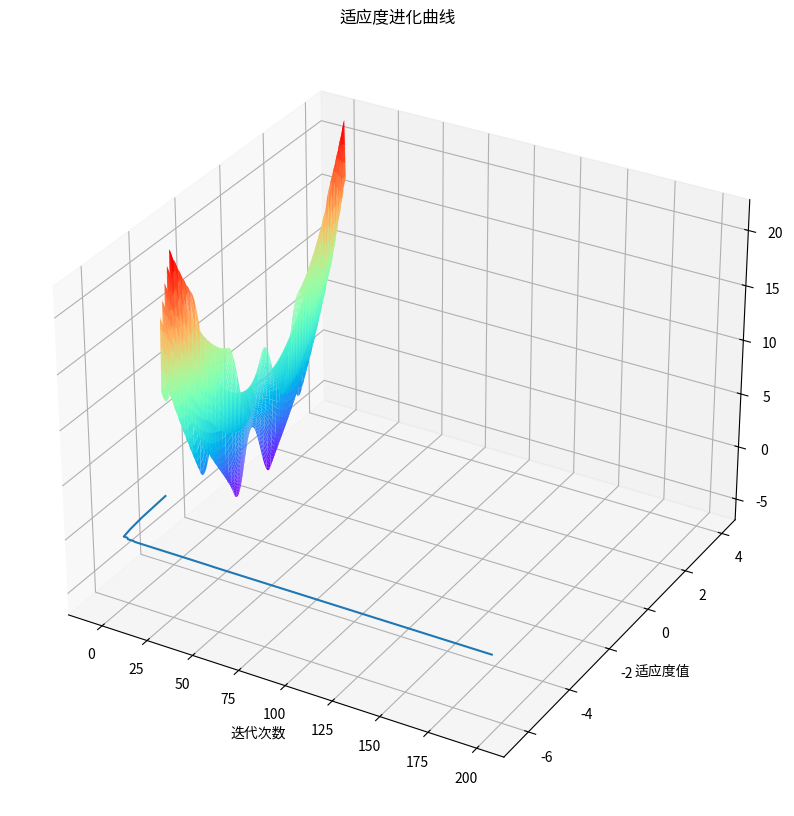

Source code (Python):
# 求函数f(x,y) = 3*cos(x * y) + x + y**2的最小值，其中-4 <= x <= 4, -4 <= y <= 4

# 首先绘制这个函数的三维图像
import numpy as np
import matplotlib.pyplot as plt

X = np.arange(-4 ,4 ,0.01)
Y = np.arange(-4 ,4 ,0.01)
x, y = np.meshgrid(X ,Y)
Z = 3*np.cos(x * y) + x + y**2

# 作图
fig = plt.figure(figsize=(10,15))
ax3 = plt.axes(projection = "3d")
ax3.plot_surface(x,y,Z ,cmap = "rainbow")
# ax3.contour(x ,y ,Z ,zdim = "z" ,offset=-2 ,cmap = "rainbow")
# plt.show()

import numpy as np
import matplotlib.pyplot as plt
import matplotlib
# 设置字体和设置负号
matplotlib.rc("font", family="KaiTi")
matplotlib.rcParams["axes.unicode_minus"] = False
# 初始化种群，群体规模，每个粒子的速度和规模
N = 100 # 种群数目
D = 2 # 维度
T = 200 # 最大迭代次数
c1 = c2 = 1.5 # 个体学习因子与群体学习因子
w_max = 0.8 # 权重系数最大值
w_min = 0.4 # 权重系数最小值
x_max = 4 # 每个维度最大取值范围，如果每个维度不一样，那么可以写一个数组，下面代码依次需要改变
x_min = -4 # 同上
v_max = 1 # 每个维度粒子的最大速度
v_min = -1 # 每个维度粒子的最小速度


# 定义适应度函数
def func(x):
    return 3 * np.cos(x[0] * x[1]) + x[0] + x[1] ** 2


# 初始化种群个体
x = np.random.rand(N, D) * (x_max - x_min) + x_min # 初始化每个粒子的位置

v = np.random.rand(N, D) * (v_max - v_min) + v_min # 初始化每个粒子的速度

# 初始化个体最优位置和最优值
p = x # 用来存储每一个粒子的历史最优位置
p_best = np.ones((N, 1))  # 每行存储的是最优值
for i in range(N): # 初始化每个粒子的最优值，此时就是把位置带进去，把适应度值计算出来
    p_best[i] = func(x[i, :])

# 初始化全局最优位置和全局最优值
g_best = 100 #设置真的全局最优值
gb = np.ones(T) # 用于记录每一次迭代的全局最优值
x_best = np.ones(D) # 用于存储最优粒子的取值
#
# 按照公式依次迭代直到满足精度或者迭代次数
for i in range(T):
    for j in range(N):
        # 个更新个体最优值和全局最优值
        if p_best[j] > func(x[j,:]):
            p_best[j] = func(x[j,:])
            p[j,:] = x[j,:].copy()
        # p_best[j] = func(x[j,:]) if func(x[j,:]) < p_best[j] else p_best[j]
        # 更新全局最优值
        if g_best > p_best[j]:
            g_best = p_best[j]
            x_best = x[j,:].copy()   # 一定要加copy，否则后面x[j,:]更新也会将x_best更新
        # 计算动态惯性权重
        w = w_max - (w_max - w_min) * i / T
        # 更新位置和速度
        v[j, :] = w * v[j, :] + c1 * np.random.rand(1) * (p[j, :] - x[j, :]) + c2 * np.random.rand(1) * (x_best - x[j, :])
        x[j, :] = x[j, :] + v[j, :]
        # 边界条件处理
        for ii in range(D):
            if (v[j, ii] > v_max) or (v[j, ii] < v_min):
                v[j, ii] = v_min + np.random.rand(1) * (v_max - v_min)
            if (x[j, ii] > x_max) or (x[j, ii] < x_min):
                x[j, ii] = x_min + np.random.rand(1) * (x_max - x_min)
    # 记录历代全局最优值
    gb[i] = g_best
print("最优值为", gb[T - 1],"最优位置为",x_best)
plt.plot(range(T),gb)
plt.xlabel("迭代次数")
plt.ylabel("适应度值")
plt.title("适应度进化曲线")
plt.show()